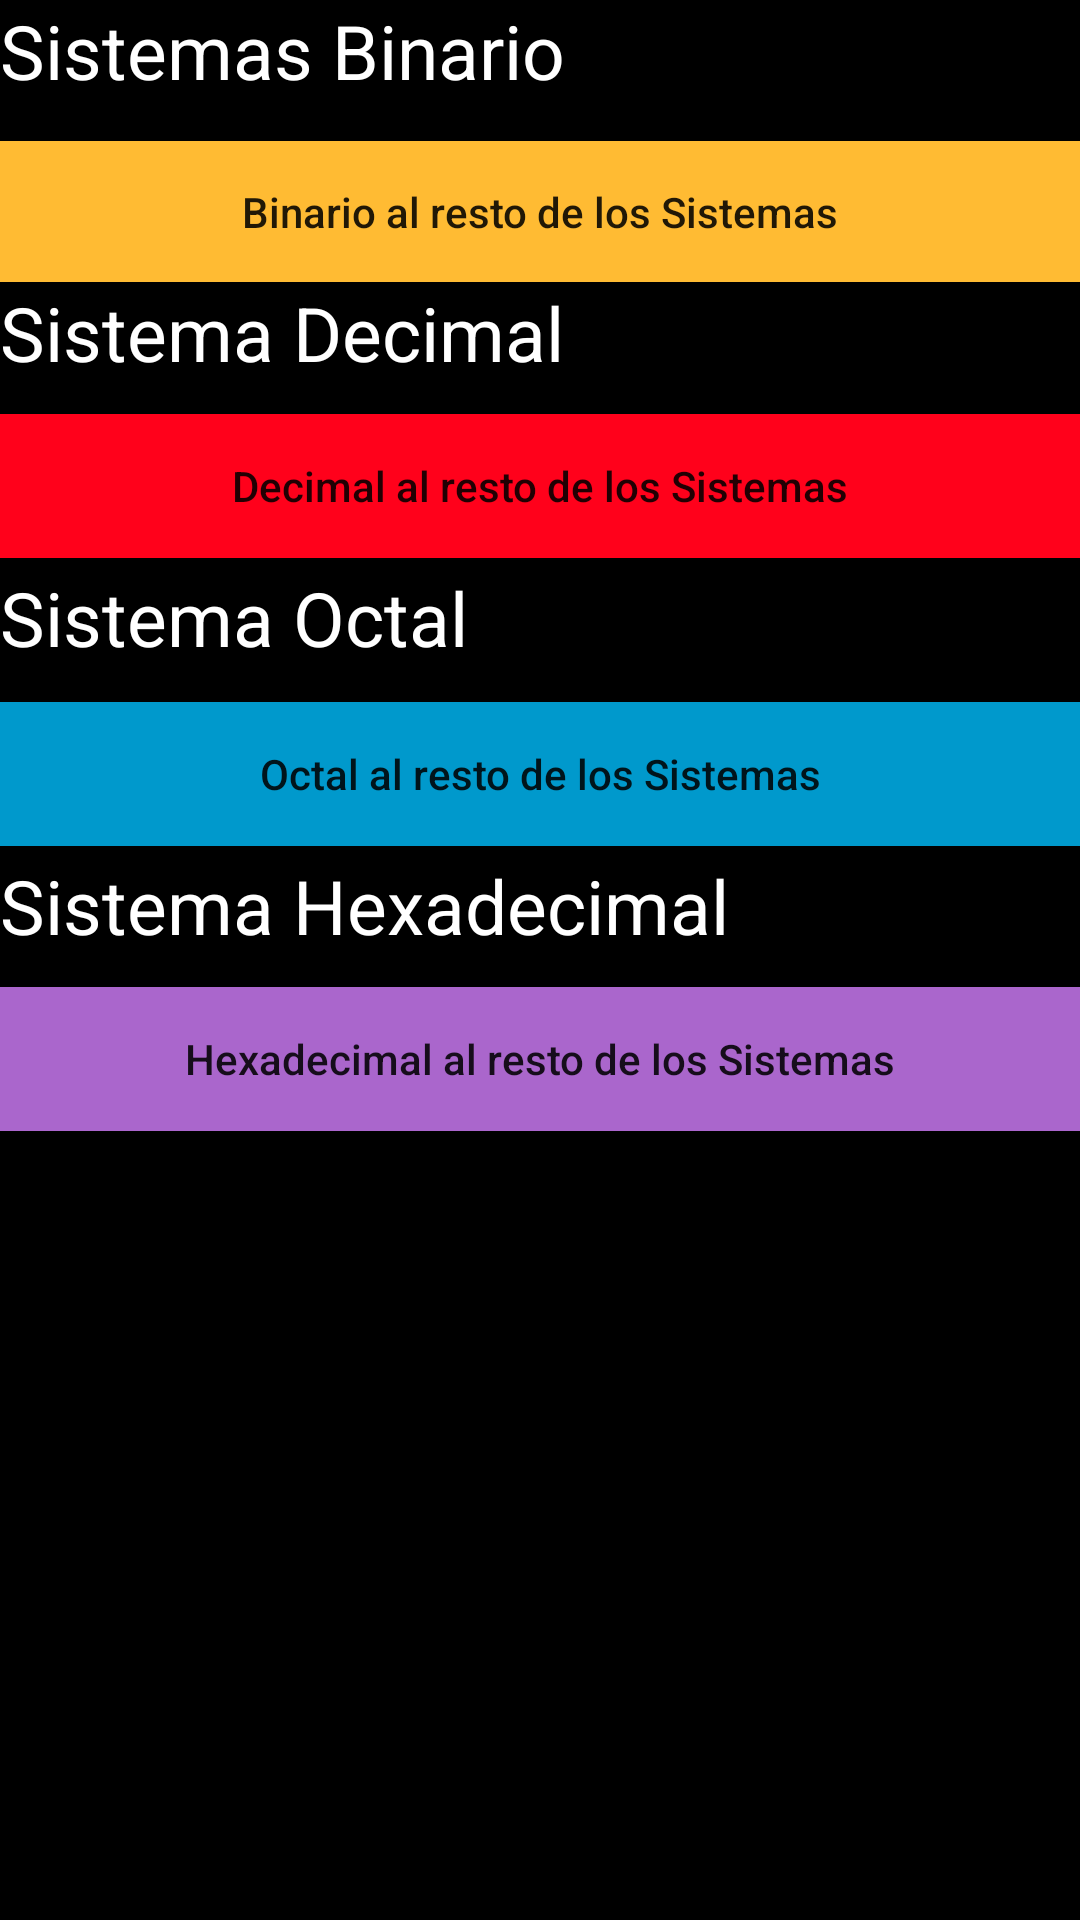

Android layout source for this screen:
<!-- AndroidManifest.xml: application theme AppTheme -->
<!-- res/layout/activity_main.xml -->
<?xml version="1.0" encoding="utf-8"?>
<LinearLayout xmlns:android="http://schemas.android.com/apk/res/android"
    xmlns:app="http://schemas.android.com/apk/res-auto"
    xmlns:tools="http://schemas.android.com/tools"
    android:layout_width="match_parent"
    android:background="#000000"
    android:layout_height="match_parent"
    android:orientation="vertical"
    tools:context=".Main">

    <TextView
        android:id="@+id/lbl_Binario"
        android:layout_width="match_parent"
        android:layout_height="47dp"
        android:fontFamily="sans-serif"
        android:text="@string/SistemaBinario"
        android:textAppearance="@style/TextAppearance.AppCompat"
        android:textColor="@color/colorPrimaryDark"
        android:textSize="25dp"
        android:typeface="monospace" />

    <LinearLayout
        android:id="@+id/lyh_Binario"
        android:layout_width="match_parent"
        android:layout_height="47dp"
        android:orientation="horizontal">

        <Button
            android:id="@+id/btn_Binario"
            android:layout_width="wrap_content"
            android:layout_height="match_parent"
            android:layout_weight="1"
            android:background="@android:color/holo_orange_light"
            android:onClick="Binarios"
            android:text="@string/SistemaBinario_otros"
            android:textAllCaps="false" />

    </LinearLayout>

    <TextView
        android:id="@+id/lbl_Decimal"
        android:layout_width="match_parent"
        android:layout_height="44dp"
        android:fontFamily="sans-serif"
        android:text="@string/SistemaDecimal"
        android:textColor="@color/colorPrimaryDark"
        android:textSize="25dp"
        android:typeface="monospace" />

    <LinearLayout
        android:id="@+id/lyh_Decimal"
        android:layout_width="match_parent"
        android:layout_height="51dp"
        android:orientation="horizontal">

        <Button
            android:id="@+id/btn_Decimal"
            android:layout_width="wrap_content"
            android:layout_height="wrap_content"
            android:layout_weight="1"
            android:background="@color/colorAccent"
            android:onClick="Decimales"
            android:text="@string/SistemaDecimal_otros"
            android:textAllCaps="false" />

    </LinearLayout>

    <TextView
        android:id="@+id/lbl_Octal"
        android:layout_width="match_parent"
        android:layout_height="45dp"
        android:fontFamily="sans-serif"
        android:text="@string/SistemaOctal"
        android:textColor="@color/colorPrimaryDark"
        android:textSize="25dp"
        android:typeface="monospace" />

    <LinearLayout
        android:id="@+id/lyh_Octal"
        android:layout_width="match_parent"
        android:layout_height="51dp"
        android:orientation="horizontal">

        <Button
            android:id="@+id/btn_Octal"
            android:layout_width="wrap_content"
            android:layout_height="wrap_content"
            android:layout_weight="1"
            android:background="@android:color/holo_blue_dark"
            android:onClick="Octales"
            android:text="@string/SistemaOctal_otros"
            android:textAllCaps="false" />

    </LinearLayout>

    <TextView
        android:id="@+id/lbl_Hexadecimal"
        android:layout_width="match_parent"
        android:layout_height="44dp"
        android:fontFamily="sans-serif"
        android:text="@string/SistemaHexadecimal"
        android:textColor="@color/colorPrimaryDark"
        android:textSize="25dp"
        android:typeface="monospace" />

    <LinearLayout
        android:id="@+id/lyh_Hexadecimal"
        android:layout_width="match_parent"
        android:layout_height="51dp"
        android:orientation="horizontal">

        <Button
            android:id="@+id/btn_Hexadecimal"
            android:layout_width="wrap_content"
            android:layout_height="wrap_content"
            android:layout_weight="1"
            android:background="@android:color/holo_purple"
            android:onClick="Hexadecimales"
            android:text="@string/SistemaHexadecimal_otros"
            android:textAllCaps="false" />

    </LinearLayout>
</LinearLayout>
<!-- resources referenced by this layout -->
<resources>
  <color name="colorAccent">#ff011b</color>
  <color name="colorPrimaryDark">#ffffff</color>
  <string name="SistemaBinario"> Sistemas Binario </string>
  <string name="SistemaBinario_otros">Binario al resto de los Sistemas </string>
  <string name="SistemaDecimal"> Sistema Decimal </string>
  <string name="SistemaDecimal_otros">Decimal al resto de los Sistemas </string>
  <string name="SistemaHexadecimal">  Sistema Hexadecimal </string>
  <string name="SistemaHexadecimal_otros">Hexadecimal al resto de los Sistemas </string>
  <string name="SistemaOctal"> Sistema Octal </string>
  <string name="SistemaOctal_otros">Octal al resto de los Sistemas </string>
  <style name="AppTheme" parent="Theme.AppCompat.Light.DarkActionBar">
          
          <item name="colorPrimary">#000000</item>
          <item name="tooltipForegroundColor">#000000</item>
          <item name="colorPrimaryDark">#000000</item>
          <item name="colorAccent">@color/colorAccent</item>
  
  
      </style>
</resources>
